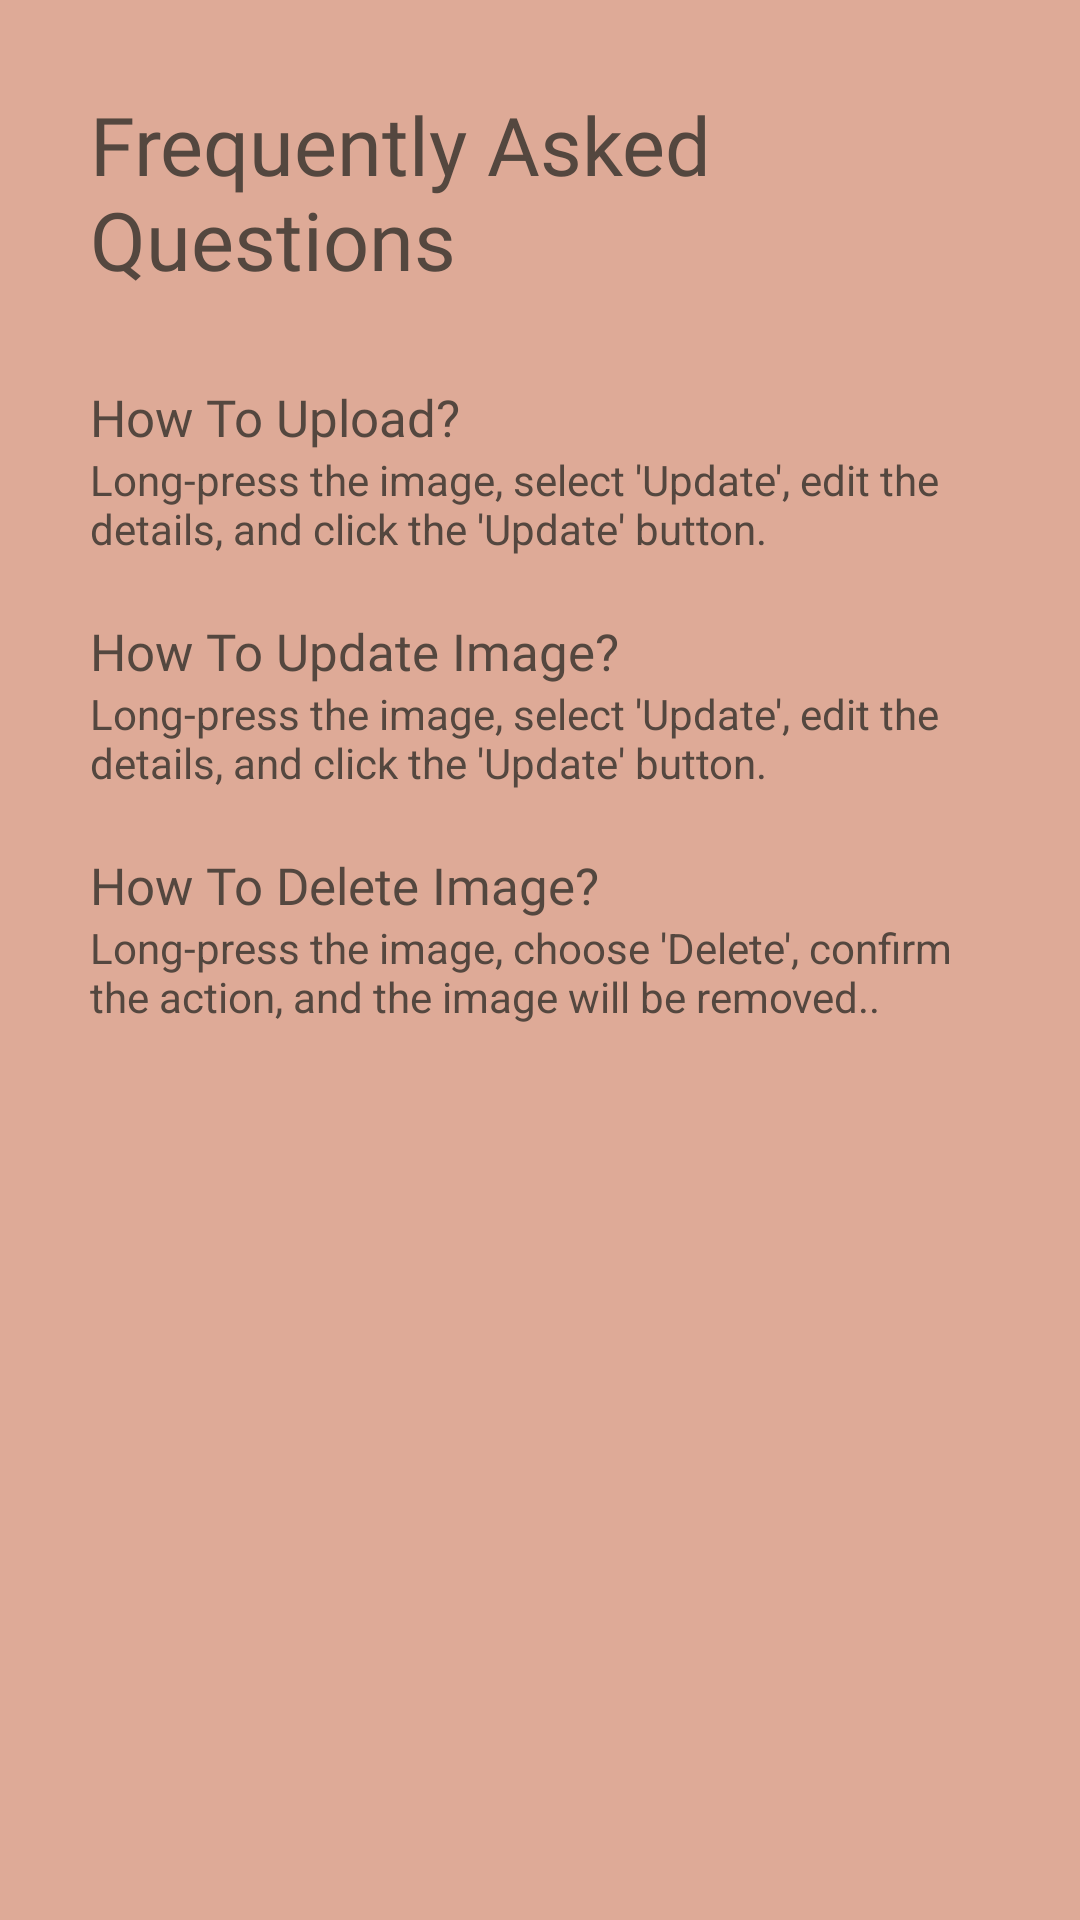

Here is an Android app screen rendered from its layout file. Give the layout XML and the strings, colors and styles it references.
<!-- AndroidManifest.xml: application theme ThemeOwnCloud -->
<!-- res/layout/faq_activity.xml -->
<?xml version="1.0" encoding="utf-8"?>
<RelativeLayout xmlns:android="http://schemas.android.com/apk/res/android"
    xmlns:app="http://schemas.android.com/apk/res-auto"
    xmlns:tools="http://schemas.android.com/tools"
    android:layout_width="match_parent"
    android:layout_height="match_parent"
    android:padding="30dp"
    android:background="@color/backgroundTheme"
    android:layout_marginTop="35dp">

    <TextView
        android:layout_width="match_parent"
        android:layout_height="wrap_content"
        android:id="@+id/title_faq"
        android:text="Frequently Asked Questions"
        android:fontFamily="@font/baloo"
        android:textColor="@color/black"
        android:textSize="27sp"/>

    <TextView
        android:layout_width="match_parent"
        android:layout_height="wrap_content"
        android:id="@+id/text_faq1"
        android:text="How To Upload?"
        android:fontFamily="@font/baloo"
        android:textSize="17sp"
        android:layout_below="@id/title_faq"
        android:textColor="@color/black"
        android:layout_marginTop="30dp"/>

    <TextView
        android:layout_width="match_parent"
        android:layout_height="wrap_content"
        android:id="@+id/text_faq2"
        android:layout_below="@id/text_faq1"
        android:text="Long-press the image, select 'Update', edit the details, and click the 'Update' button."
        android:textColor="@color/black"/>

    <TextView
        android:layout_width="match_parent"
        android:layout_height="wrap_content"
        android:id="@+id/text_faq3"
        android:layout_below="@+id/text_faq2"
        android:text="How To Update Image?"
        android:fontFamily="@font/baloo"
        android:textColor="@color/black"
        android:textSize="17sp"
        android:layout_marginTop="20dp"/>

    <TextView
        android:layout_width="match_parent"
        android:layout_height="wrap_content"
        android:id="@+id/text_faq4"
        android:layout_below="@+id/text_faq3"
        android:text="Long-press the image, select 'Update', edit the details, and click the 'Update' button.

    "
        android:textColor="@color/black"/>

    <TextView
        android:layout_width="match_parent"
        android:layout_height="wrap_content"
        android:id="@+id/text_faq5"
        android:layout_below="@+id/text_faq4"
        android:text="How To Delete Image?"
        android:textSize="17sp"
        android:textColor="@color/black"
        android:fontFamily="@font/baloo"
        android:layout_marginTop="20dp"/>

    <TextView
        android:layout_width="match_parent"
        android:layout_height="wrap_content"
        android:id="@+id/text_faq6"
        android:layout_below="@+id/text_faq5"
        android:text="Long-press the image, choose 'Delete', confirm the action, and the image will be removed.."
        android:textColor="@color/black"/>

</RelativeLayout>
<!-- resources referenced by this layout -->
<resources>
  <color name="backgroundTheme">#deaa97</color>
  <color name="black">#54473f</color>
  <style name="ThemeOwnCloud" parent="Theme.MaterialComponents.DayNight.DarkActionBar">
          
          <item name="colorPrimary">@color/black</item>
          <item name="colorPrimaryVariant">#006897</item>
          <item name="colorOnPrimary">@color/white</item>
          
          <item name="colorSecondary">#37B1E8</item>
          <item name="colorSecondaryVariant">@color/teal_700</item>
          <item name="colorOnSecondary">@color/white</item>
          
          <item name="android:statusBarColor">?attr/colorPrimaryVariant</item>
          
      </style>
  <color name="white">#a5a58d</color>
  <color name="teal_700">#6b705c</color>
</resources>
